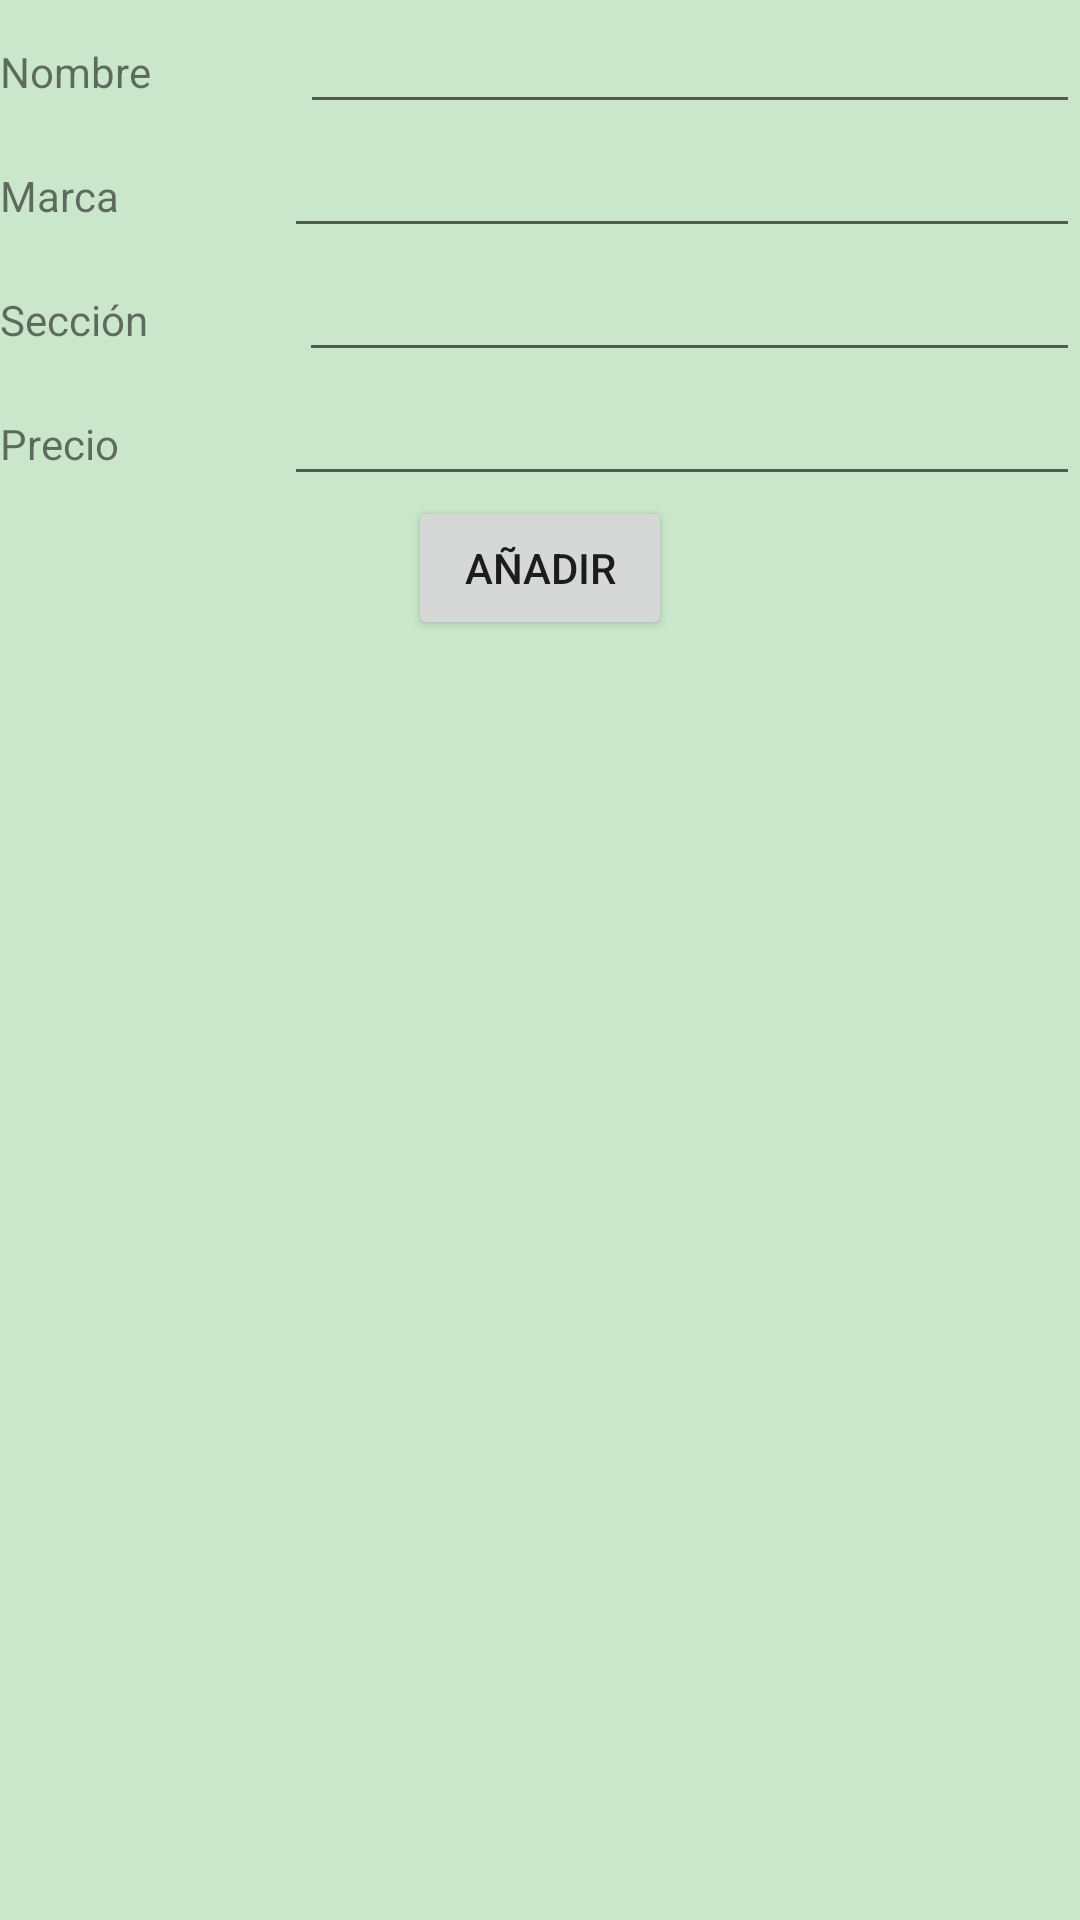

Android layout source for this screen:
<!-- AndroidManifest.xml: application theme Theme.Utilidades -->
<!-- res/layout/activity_add.xml -->
<?xml version="1.0" encoding="utf-8"?>
<LinearLayout xmlns:android="http://schemas.android.com/apk/res/android"
    xmlns:app="http://schemas.android.com/apk/res-auto"
    xmlns:tools="http://schemas.android.com/tools"
    android:layout_width="match_parent"
    android:layout_height="match_parent"
    android:background="@color/light_green"
    android:gravity="center_horizontal"
    android:orientation="vertical"
    tools:context=".compra.AddActivity">

    <ImageView
        android:id="@+id/ivAddImage"
        android:layout_width="match_parent"
        android:layout_height="wrap_content"
        app:srcCompat="@drawable/frutas"
        tools:srcCompat="@tools:sample/avatars" />

    <LinearLayout
        android:layout_width="match_parent"
        android:layout_height="wrap_content"
        android:orientation="horizontal">

        <TextView
            android:id="@+id/textView3"
            android:layout_width="wrap_content"
            android:layout_height="wrap_content"
            android:layout_weight="1"
            android:text="@string/strNombre" />

        <EditText
            android:id="@+id/etAddNombre"
            android:layout_width="wrap_content"
            android:layout_height="wrap_content"
            android:layout_weight="1"
            android:ems="10"
            android:inputType="textPersonName" />
    </LinearLayout>

    <LinearLayout
        android:layout_width="match_parent"
        android:layout_height="wrap_content"
        android:orientation="horizontal">

        <TextView
            android:id="@+id/textView4"
            android:layout_width="wrap_content"
            android:layout_height="wrap_content"
            android:layout_weight="1"
            android:text="@string/strMarca" />

        <EditText
            android:id="@+id/etAddMarca"
            android:layout_width="wrap_content"
            android:layout_height="wrap_content"
            android:layout_weight="1"
            android:ems="10"
            android:inputType="textPersonName" />
    </LinearLayout>

    <LinearLayout
        android:layout_width="match_parent"
        android:layout_height="wrap_content"
        android:orientation="horizontal">

        <TextView
            android:id="@+id/textView5"
            android:layout_width="wrap_content"
            android:layout_height="wrap_content"
            android:layout_weight="1"
            android:text="@string/strSeccion" />

        <EditText
            android:id="@+id/etAddSeccion"
            android:layout_width="wrap_content"
            android:layout_height="wrap_content"
            android:layout_weight="1"
            android:ems="10"
            android:inputType="textPersonName" />
    </LinearLayout>

    <LinearLayout
        android:layout_width="match_parent"
        android:layout_height="wrap_content"
        android:orientation="horizontal">

        <TextView
            android:id="@+id/textView6"
            android:layout_width="wrap_content"
            android:layout_height="wrap_content"
            android:layout_weight="1"
            android:text="@string/strPrecio" />

        <EditText
            android:id="@+id/etAddPrecio"
            android:layout_width="wrap_content"
            android:layout_height="wrap_content"
            android:layout_weight="1"
            android:ems="10"
            android:inputType="textPersonName" />
    </LinearLayout>

    <Button
        android:id="@+id/bAddAdd"
        android:layout_width="wrap_content"
        android:layout_height="wrap_content"
        android:text="@string/strAdd" />

</LinearLayout>
<!-- resources referenced by this layout -->
<resources>
  <color name="light_green">#4B4CAF50</color>
  <string name="strAdd">AÑADIR</string>
  <string name="strMarca">Marca</string>
  <string name="strNombre">Nombre</string>
  <string name="strPrecio">Precio</string>
  <string name="strSeccion">Sección</string>
  <style name="Theme.Utilidades" parent="Theme.MaterialComponents.DayNight.DarkActionBar">
          
          <item name="colorPrimary">@color/green_500</item>
          <item name="colorPrimaryVariant">@color/green_700</item>
          <item name="colorOnPrimary">@color/white</item>
          
          <item name="colorSecondary">@color/teal_200</item>
          <item name="colorSecondaryVariant">@color/teal_700</item>
          <item name="colorOnSecondary">@color/black</item>
          
          <item name="android:statusBarColor" tools:targetApi="l">?attr/colorPrimaryVariant</item>
          
      </style>
  <color name="green_500">#FF377C3A</color>
  <color name="green_700">#AA377C3A</color>
  <color name="white">#FFFFFFFF</color>
  <color name="teal_200">#FF03DAC5</color>
  <color name="teal_700">#FF018786</color>
  <color name="black">#FF000000</color>
</resources>
